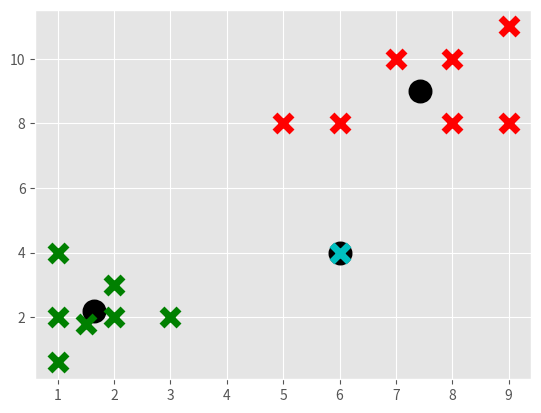

Source code (Python):
import matplotlib.pyplot as plt
from matplotlib import style

style.use('ggplot')
import numpy as np

colors = 10 * ["g", "r", "c", "b", "k"]


class K_Means:
    def __init__(self, k=2, tol=0.001, max_iter=300):
        self.k = k
        self.tol = tol
        self.max_iter = max_iter

    def fit(self, data):

        # Initialize centroids with first data incoming
        self.centroids = {}
        for i in range(self.k):
            self.centroids[i] = data[i]

        for i in range(self.max_iter):
            self.classifications = {}

            for i in range(self.k):
                self.classifications[i] = []

            for featureset in data:
                distances = [np.linalg.norm(featureset - self.centroids[centroid]) for centroid in self.centroids]
                classification = distances.index(min(distances))
                self.classifications[classification].append(featureset)

            prev_centroids = dict(self.centroids)

            for classification in self.classifications:
                self.centroids[classification] = np.average(self.classifications[classification], axis=0)

            optimized = True

            for c in self.centroids:
                original_centroid = prev_centroids[c]
                current_centroid = self.centroids[c]
                if np.sum((current_centroid - original_centroid) / original_centroid * 100.0) > self.tol:
                    print(np.sum((current_centroid - original_centroid) / original_centroid * 100.0))
                    optimized = False

            if optimized:
                break

    def predict(self, data):
        distances = [np.linalg.norm(data - self.centroids[centroid]) for centroid in self.centroids]
        classification = distances.index(min(distances))
        return classification

    def update(self, new_data, delta):
        for featureset in new_data:
            distances = [np.linalg.norm(featureset - self.centroids[centroid]) for centroid in self.centroids]

            if min(distances) < delta:
                classification = distances.index(min(distances))
                self.classifications[classification].append(featureset)
                self.centroids[classification] = np.average(self.classifications[classification], axis=0)
            else:
                self.centroids[self.k] = featureset
                self.classifications[self.k] = []
                self.classifications[self.k].append(featureset)
                self.k = self.k + 1

X = np.array([[1, 2],
              [1.5, 1.8],
              [5, 8],
              [8, 8],
              [8,10],
              [9,8],
              [3,2],
              [1,4],
              [1, 0.6],
              [9, 11]])

clf = K_Means()
clf.fit(X)

X1 = np.array([[6, 8],
               [7, 10],
               [6, 4],
               [2, 2],
               [2, 3]])

#Updating the model with X1 and threshold of 4 
clf.update(X1, 4)

for centroid in clf.centroids:
    plt.scatter(clf.centroids[centroid][0], clf.centroids[centroid][1],
                marker="o", color="k", s=150, linewidths=5)

for classification in clf.classifications:
    color = colors[classification]
    for featureset in clf.classifications[classification]:
        plt.scatter(featureset[0], featureset[1], marker="x", color=color, s=150, linewidths=5)

plt.show()
